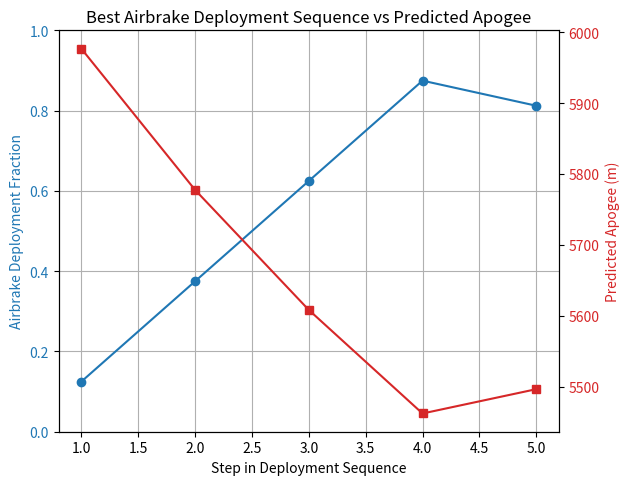

Source code (Python):
import time
import matplotlib.pyplot as plt

# -----------------------------
# Flight computer / structures data
# -----------------------------
altitude = 2584.918  # m
velocity = 319.785        # m/s
pitch = 0.0                    # degrees; 0 = vertical

Cd_ref = 1.28
min_area = 0.0
max_area = 0.00165
width = 0.066
mass = 37.65
CdA_r = 0.00958
target_apogee = 5500

# control params
dt_control = 0.1
n_deployments = 50
current_fraction = 0.0
max_change = 0.25
first_run = True
run_one_step_only = False  # <--- Set True to run only one MPC step

# -----------------------------
# Atmosphere
# -----------------------------
def air_properties(alt):
    g = 9.80665
    R = 287.05
    if alt < 11000.0:
        T = 288.15 - 0.0065 * alt
        p = 101325.0 * (T / 288.15) ** (-g / (-0.0065 * R))
    elif alt < 20000.0:
        T = 216.65
        p = 22632.06 * pow(2.718281828, -g * (alt - 11000.0) / (R * T))
    elif alt <= 32000.0:
        T = 216.65 + 0.001 * (alt - 20000.0)
        p = 5474.89 * (T / 216.65) ** (-g / (0.001 * R))
    else:
        T = 228.65
        p = 5474.89 * pow(2.718281828, -g * (alt - 32000.0) / (R * T))
    rho = p / (R * T)
    return rho

# -----------------------------
# CdA table
# -----------------------------
def CdA_from_fraction(fraction):
    return Cd_ref * (min_area + fraction * (max_area - min_area)) * 4.0

deployment_fractions = [i / (n_deployments - 1) for i in range(n_deployments)]
CdA_airbrakes_table = [CdA_from_fraction(f) for f in deployment_fractions]

# -----------------------------
# RK4 apogee simulation
# -----------------------------
def simulate_until_apogee(initial_alt, initial_speed, pitch_deg, mass, CdA_r, CdA_schedule_func,
                          dt_inner=0.02, max_time=500.0):
    g = 9.80665
    pitch_rad = pitch_deg * 3.14159265 / 180.0

    vx = initial_speed * pow(1.0 - pitch_rad**2, 0)  # horizontal component not used
    vz = initial_speed  # vertical since pitch=0 is vertical
    z = initial_alt
    x = 0.0
    t = 0.0

    prev_z = z
    prev_vz = vz
    prev_t = t

    if vz <= 0.0:
        return float(z)

    while t < max_time:
        vmag = vz
        if vmag == 0:
            vmag = 1e-8
        rho = air_properties(max(z,0.0))
        total_CdA = CdA_r + CdA_schedule_func(t, z)
        ax = 0.0
        az = -0.5 * rho * total_CdA / mass * vmag * vz - g

        # RK4 integration
        k1z = vz
        k1vz = az

        k2z = vz + 0.5 * dt_inner * k1vz
        k2vz = -0.5 * rho * total_CdA / mass * vmag * (vz + 0.5 * dt_inner * k1vz) - g

        k3z = vz + 0.5 * dt_inner * k2vz
        k3vz = -0.5 * rho * total_CdA / mass * vmag * (vz + 0.5 * dt_inner * k2vz) - g

        k4z = vz + dt_inner * k3vz
        k4vz = -0.5 * rho * total_CdA / mass * vmag * (vz + dt_inner * k3vz) - g

        z_new = z + dt_inner / 6.0 * (k1z + 2*k2z + 2*k3z + k4z)
        vz_new = vz + dt_inner / 6.0 * (k1vz + 2*k2vz + 2*k3vz + k4vz)

        if vz_new <= 0.0:
            denom = prev_vz - vz_new
            if abs(denom) < 1e-12:
                return float(max(prev_z, z_new))
            alpha = prev_vz / denom
            apogee_z = prev_z + alpha * (z_new - prev_z)
            return float(apogee_z)

        if z_new <= 0.0:
            return 0.0

        prev_z, prev_vz, prev_t = z_new, vz_new, t + dt_inner
        z, vz, t = z_new, vz_new, t + dt_inner

    return float(z)

# -----------------------------
# Generate evenly spaced sequences
# -----------------------------
def generate_sequences(curr_fraction, deployment_fractions, horizon, K_options, max_change):
    sequences = []

    def recurse(prefix):
        if len(prefix) == horizon + 1:
            sequences.append(prefix[1:].copy())
            return
        prev = prefix[-1]
        min_val = max(prev - max_change, 0.0)
        max_val = min(prev + max_change, 1.0)
        if K_options == 1:
            feasible = [prev]
        else:
            feasible = [min_val + i*(max_val-min_val)/(K_options-1) for i in range(K_options)]
        for f in feasible:
            prefix.append(f)
            recurse(prefix)
            prefix.pop()

    recurse([curr_fraction])
    return sequences

# -----------------------------
# CdA schedule from sequence
# -----------------------------
def make_CdA_schedule_from_sequence(base_fraction, seq_fractions, dt_control):
    def CdA_schedule(t, z):
        idx = int(t / dt_control)
        if idx >= len(seq_fractions):
            frac = seq_fractions[-1]
        else:
            frac = seq_fractions[idx]
        return CdA_from_fraction(frac)
    return CdA_schedule

# -----------------------------
# Apogee scan (diagnostic)
# -----------------------------
# apogee_scan = []
# print("=== Apogee vs Deployment Scan ===")
# for i in range(n_deployments):
#     frac = i / (n_deployments - 1)
#     schedule = lambda t, z, f=frac: CdA_from_fraction(f)
#     apogee = simulate_until_apogee(altitude, velocity, pitch, mass, CdA_r, schedule)
#     apogee_scan.append(apogee)
#     print(f"Fraction: {frac:.3f}, Predicted apogee: {apogee:.2f} m")

# plt.figure()
# plt.plot([i/(n_deployments-1) for i in range(n_deployments)], apogee_scan, '-o')
# plt.xlabel('Deployment fraction')
# plt.ylabel('Predicted apogee (m)')
# plt.title('Apogee vs Airbrake Deployment')
# plt.grid(True)
# plt.show()

# -----------------------------
# MPC loop
# -----------------------------
horizon = 5
K_options = 3
max_control_steps = 1
tolerance = 1.0
control_log = []

start_time = time.time()

for step in range(max_control_steps):

    # ----- target relaxation -----
    test_schedule = make_CdA_schedule_from_sequence(current_fraction, [current_fraction], dt_control)
    pred_ap = simulate_until_apogee(altitude, velocity, pitch, mass, CdA_r, test_schedule)
    if first_run:
        if pred_ap < target_apogee:
            target_apogee = int(pred_ap // 10) * 10
    else:
        if pred_ap < target_apogee - 10:
            target_apogee = int(pred_ap // 10) * 10

    print(f"\nCurrent target_apogee: {target_apogee:.1f} m")

    # ----- generate candidate sequences -----
    seqs = generate_sequences(current_fraction, deployment_fractions, horizon, K_options, max_change)

    best_seq = None
    best_cost = float('inf')
    best_apogee = None

    t_step_start = time.time()

    for seq in seqs:
        # print("Trying deployment sequence:", seq)
        schedule = make_CdA_schedule_from_sequence(current_fraction, seq, dt_control)
        apogee_seq = simulate_until_apogee(altitude, velocity, pitch, mass, CdA_r, schedule)
        cost = abs(apogee_seq - target_apogee)
        if cost < best_cost:
            best_cost = cost
            best_seq = seq
            best_apogee = apogee_seq

    requested_action = best_seq[0]
    delta = requested_action - current_fraction
    if abs(delta) > max_change:
        delta = (delta/abs(delta)) * max_change
    implemented_fraction = max(0.0, min(1.0, current_fraction + delta))

    # predicted apogee if held
    schedule_hold = lambda t, z: CdA_from_fraction(implemented_fraction)
    apogee_hold = simulate_until_apogee(altitude, velocity, pitch, mass, CdA_r, schedule_hold)

    servo_min, servo_max = 0.0, 60.0
    servo_command = servo_min + implemented_fraction * (servo_max - servo_min)

    t_step_end = time.time()

    print(f"\nMPC step {step+1}")
    print(f" Current fraction: {current_fraction:.3f}")
    print(f" Best sequence (first 3 of {horizon}): {[round(f,3) for f in best_seq[:3]]} ...")
    print(f" Predicted apogee of best seq: {best_apogee:.3f} m (cost {best_cost:.2f} m)")
    print(f" Implementing first action (requested {requested_action:.3f}) -> limited to {implemented_fraction:.3f}")
    print(f" Predicted apogee with limited action held: {apogee_hold:.3f} m")
    print(f" Step runtime: {t_step_end - t_step_start:.4f} s")
    print(f" Servo command: {servo_command:.2f} deg")

    control_log.append({
        'step': step,
        'current_fraction': current_fraction,
        'requested_action': requested_action,
        'implemented_fraction': implemented_fraction,
        'pred_apogee_best_seq': best_apogee,
        'pred_apogee_implemented': apogee_hold,
        'servo': servo_command,
        'cost': best_cost,
        'step_runtime': t_step_end - t_step_start
    })

    current_fraction = implemented_fraction
    first_run = False

    if abs(apogee_hold - target_apogee) <= tolerance:
        print(f"Reached target within ±{tolerance} m; stopping MPC loop.")
        break

    if run_one_step_only:
        print("Run-one-step mode enabled; stopping MPC loop after first step.")
        break

end_time = time.time()
print(f"\nFinal commanded deployment: {current_fraction*100:.2f}% -> servo {servo_command:.2f} deg")
print(f"Predicted apogee with final command: {apogee_hold:.3f} m")
print(f"Total MPC runtime: {end_time - start_time:.3f} s")

# # -----------------------------
# # Graph: best deployment fraction + predicted apogee vs altitude
# # -----------------------------
# best_deployments = []
# predicted_apogees = []

# # Example list of altitudes and velocities (replace with your 20 points)
# altitude_list = [
#     2342.76, 2404.804, 2465.832, 2525.865, 2584.918, 2643.006, 2700.146, 2756.352,
#     2811.638, 2866.015, 2920.643, 2972.098, 3023.827, 3074.693, 3124.708, 3173.884,
#     3222.228, 3279.155, 3334.912, 3389.515
# ]

# velocity_list = [
#     250.228, 246.13, 242.11, 238.162, 234.271, 230.446, 226.685, 222.975,
#     219.317, 215.711, 212.159, 208.651, 205.183, 201.756, 198.374, 195.035,
#     191.726, 187.797, 183.924, 180.104
# ]

# for alt_test, vel_test in zip(altitude_list, velocity_list):
#     # Find best deployment fraction
#     seqs = generate_sequences(0.0, deployment_fractions, horizon, K_options, max_change)
#     best_seq = None
#     best_cost = float('inf')
#     best_apogee = None

#     for seq in seqs:
#         schedule = make_CdA_schedule_from_sequence(0.0, seq, dt_control)
#         apogee_seq = simulate_until_apogee(alt_test, vel_test, pitch, mass, CdA_r, schedule)
#         cost = abs(apogee_seq - target_apogee)
#         if cost < best_cost:
#             best_cost = cost
#             best_seq = seq
#             best_apogee = apogee_seq

#     best_deployments.append(best_seq[0])
#     predicted_apogees.append(best_apogee)

# # Plot with secondary axis
# fig, ax1 = plt.subplots()

# color1 = 'tab:blue'
# ax1.set_xlabel('Initial Altitude (m)')
# ax1.set_ylabel('Best Deployment Fraction', color=color1)
# ax1.plot(altitude_list, best_deployments, '-o', color=color1, label='Deployment Fraction')
# ax1.tick_params(axis='y', labelcolor=color1)
# ax1.grid(True)

# ax2 = ax1.twinx()  # secondary y-axis
# color2 = 'tab:red'
# ax2.set_ylabel('Predicted Apogee (m)', color=color2)
# ax2.plot(altitude_list, predicted_apogees, '-s', color=color2, label='Predicted Apogee')
# ax2.tick_params(axis='y', labelcolor=color2)

# fig.tight_layout()
# plt.title('Best Airbrake Deployment & Predicted Apogee vs Altitude')
# plt.show()

# -----------------------------
# Best sequence vs predicted apogee with dual y-axis
# -----------------------------
alt_test = altitude
vel_test = velocity

# # Find best sequence
# seqs = generate_sequences(current_fraction, deployment_fractions, horizon, K_options, max_change)
# best_seq = None
# best_cost = float('inf')
# best_apogee = None

# for seq in seqs:
#     schedule = make_CdA_schedule_from_sequence(current_fraction, seq, dt_control)
#     apogee_seq = simulate_until_apogee(alt_test, vel_test, pitch, mass, CdA_r, schedule)
#     cost = abs(apogee_seq - target_apogee)
#     if cost < best_cost:
#         best_cost = cost
#         best_seq = seq
#         best_apogee = apogee_seq

# Simulate predicted apogee at each step of sequence
apogees_during_sequence = []
print(best_seq)
for i in range(len(best_seq)):
    partial_schedule = make_CdA_schedule_from_sequence(current_fraction, best_seq[:i+1], dt_control)
    apogee_partial = simulate_until_apogee(alt_test, vel_test, pitch, mass, CdA_r, partial_schedule)
    apogees_during_sequence.append(apogee_partial)

# Plot with dual y-axis
fig, ax1 = plt.subplots()

color1 = 'tab:blue'
ax1.set_xlabel('Step in Deployment Sequence')
ax1.set_ylabel('Airbrake Deployment Fraction', color=color1)
ax1.plot(range(1, len(best_seq)+1), best_seq, '-o', color=color1, label='Deployment Fraction')
ax1.tick_params(axis='y', labelcolor=color1)
ax1.set_ylim(0, 1)
ax1.grid(True)

ax2 = ax1.twinx()  # secondary y-axis for apogee
color2 = 'tab:red'
ax2.set_ylabel('Predicted Apogee (m)', color=color2)
ax2.plot(range(1, len(best_seq)+1), apogees_during_sequence, '-s', color=color2, label='Predicted Apogee')
ax2.tick_params(axis='y', labelcolor=color2)

fig.tight_layout()
plt.title('Best Airbrake Deployment Sequence vs Predicted Apogee')
plt.show()
